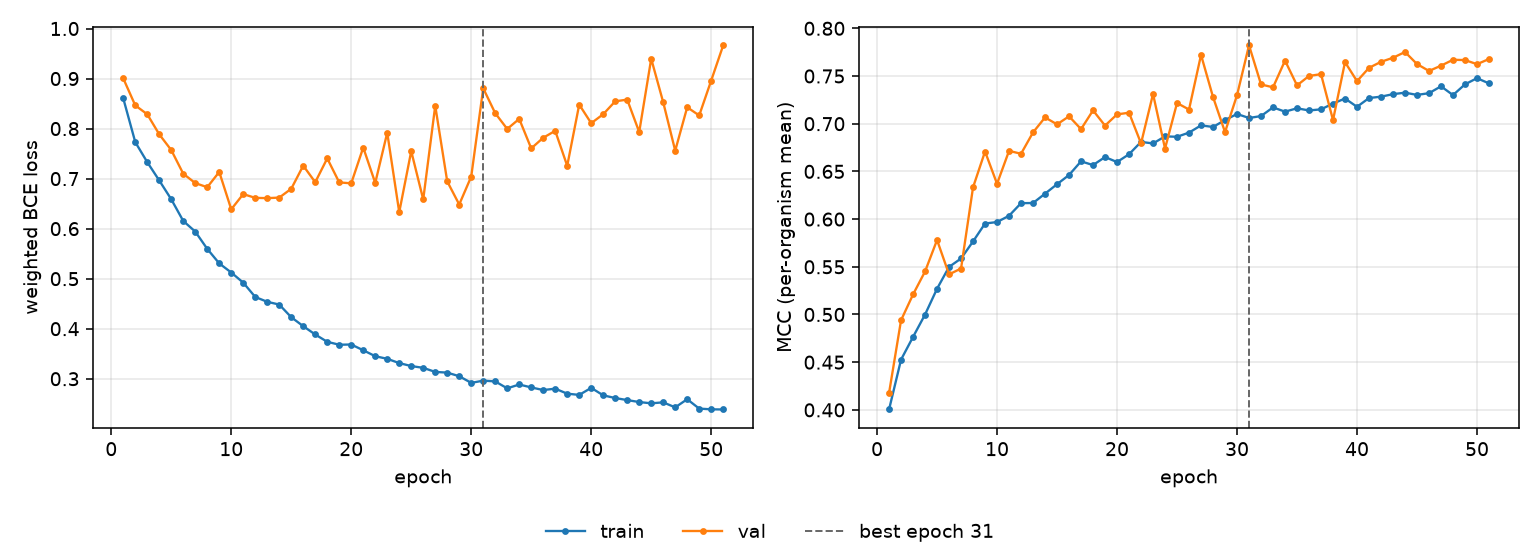

The data file committed next to this chart (first rows):
epoch, tr_loss, vl_loss, tr_mcc, vl_mcc, is_best
1, 0.8605, 0.9004, 0.4004, 0.4177, False
2, 0.773, 0.8464, 0.4527, 0.494, False
3, 0.7329, 0.8286, 0.4765, 0.521, False
4, 0.6963, 0.7885, 0.4999, 0.5451, False
5, 0.6587, 0.7571, 0.527, 0.5781, False
6, 0.6154, 0.7098, 0.5499, 0.542, False
7, 0.5941, 0.6911, 0.5587, 0.5482, False
8, 0.5595, 0.6828, 0.5766, 0.6333, False
9, 0.5305, 0.7133, 0.5954, 0.6708, False
10, 0.5123, 0.6386, 0.5969, 0.637, False
11, 0.492, 0.669, 0.6035, 0.6715, False
12, 0.4634, 0.6615, 0.6167, 0.6685, False
13, 0.4537, 0.6609, 0.6169, 0.6909, False
14, 0.4482, 0.6621, 0.6267, 0.7066, False
15, 0.4229, 0.6797, 0.6366, 0.6993, False
16, 0.405, 0.7259, 0.6462, 0.7077, False
17, 0.3884, 0.6928, 0.6606, 0.6943, False
18, 0.3738, 0.7404, 0.6566, 0.714, False
19, 0.3679, 0.6924, 0.665, 0.698, False
20, 0.3684, 0.6906, 0.6598, 0.7098, False
21, 0.3569, 0.7622, 0.668, 0.7115, False
22, 0.345, 0.6914, 0.6809, 0.6794, False
23, 0.3398, 0.7918, 0.6793, 0.7312, False
24, 0.3312, 0.6329, 0.6867, 0.6739, False
25, 0.3253, 0.7549, 0.6863, 0.7217, False
26, 0.3218, 0.6583, 0.6907, 0.7148, False
27, 0.3136, 0.8457, 0.6982, 0.7721, False
28, 0.3122, 0.6945, 0.6966, 0.728, False
29, 0.305, 0.6482, 0.7038, 0.6912, False
30, 0.2917, 0.704, 0.7102, 0.7299, False
31, 0.2961, 0.8805, 0.706, 0.7821, True
32, 0.2946, 0.8308, 0.708, 0.7412, False
33, 0.2807, 0.7993, 0.7171, 0.7381, False
34, 0.2885, 0.8194, 0.7126, 0.7661, False
35, 0.2826, 0.7604, 0.7161, 0.7401, False
36, 0.2774, 0.7817, 0.7139, 0.7501, False
37, 0.2801, 0.7955, 0.7151, 0.7519, False
38, 0.2701, 0.7256, 0.7211, 0.7038, False
39, 0.2676, 0.8479, 0.7264, 0.7645, False
40, 0.2817, 0.8108, 0.7177, 0.7446, False
41, 0.2668, 0.8287, 0.7269, 0.7586, False
42, 0.2614, 0.8545, 0.7283, 0.7649, False
43, 0.2573, 0.8579, 0.731, 0.7691, False
44, 0.2534, 0.7931, 0.7325, 0.7752, False
45, 0.2508, 0.9396, 0.7302, 0.7625, False
46, 0.2528, 0.8527, 0.732, 0.7553, False
47, 0.2427, 0.7559, 0.7392, 0.7608, False
48, 0.259, 0.8426, 0.73, 0.767, False
49, 0.2402, 0.8263, 0.7413, 0.7667, False
50, 0.2388, 0.8961, 0.7477, 0.7624, False
51, 0.2385, 0.9664, 0.7422, 0.7678, False
